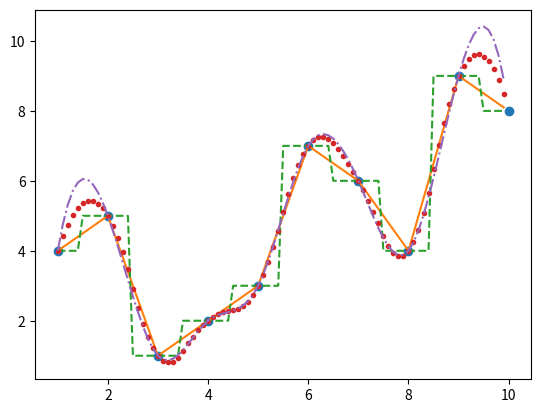

This figure's Python source:
from matplotlib import pyplot as plt
from scipy.interpolate import interp1d
import numpy as np

x_es = [1, 2, 3, 4, 5, 6, 7, 8, 9, 10]
y_es = [4, 5, 1, 2, 3, 7, 6, 4, 9, 8]

xnew = np.arange(1, 10, 0.1)
f_linear = interp1d(x_es, y_es, kind='linear')
f_nearest = interp1d(x_es, y_es, kind='nearest')
f_quadratic = interp1d(x_es, y_es, kind='quadratic')
f_cubic = interp1d(x_es, y_es, kind='cubic')


plt.plot(x_es, y_es, 'o',
         xnew, f_linear(xnew), '-',
         xnew, f_nearest(xnew), '--',
         xnew, f_quadratic(xnew), '.',
         xnew, f_cubic(xnew), '-.')

plt.show()